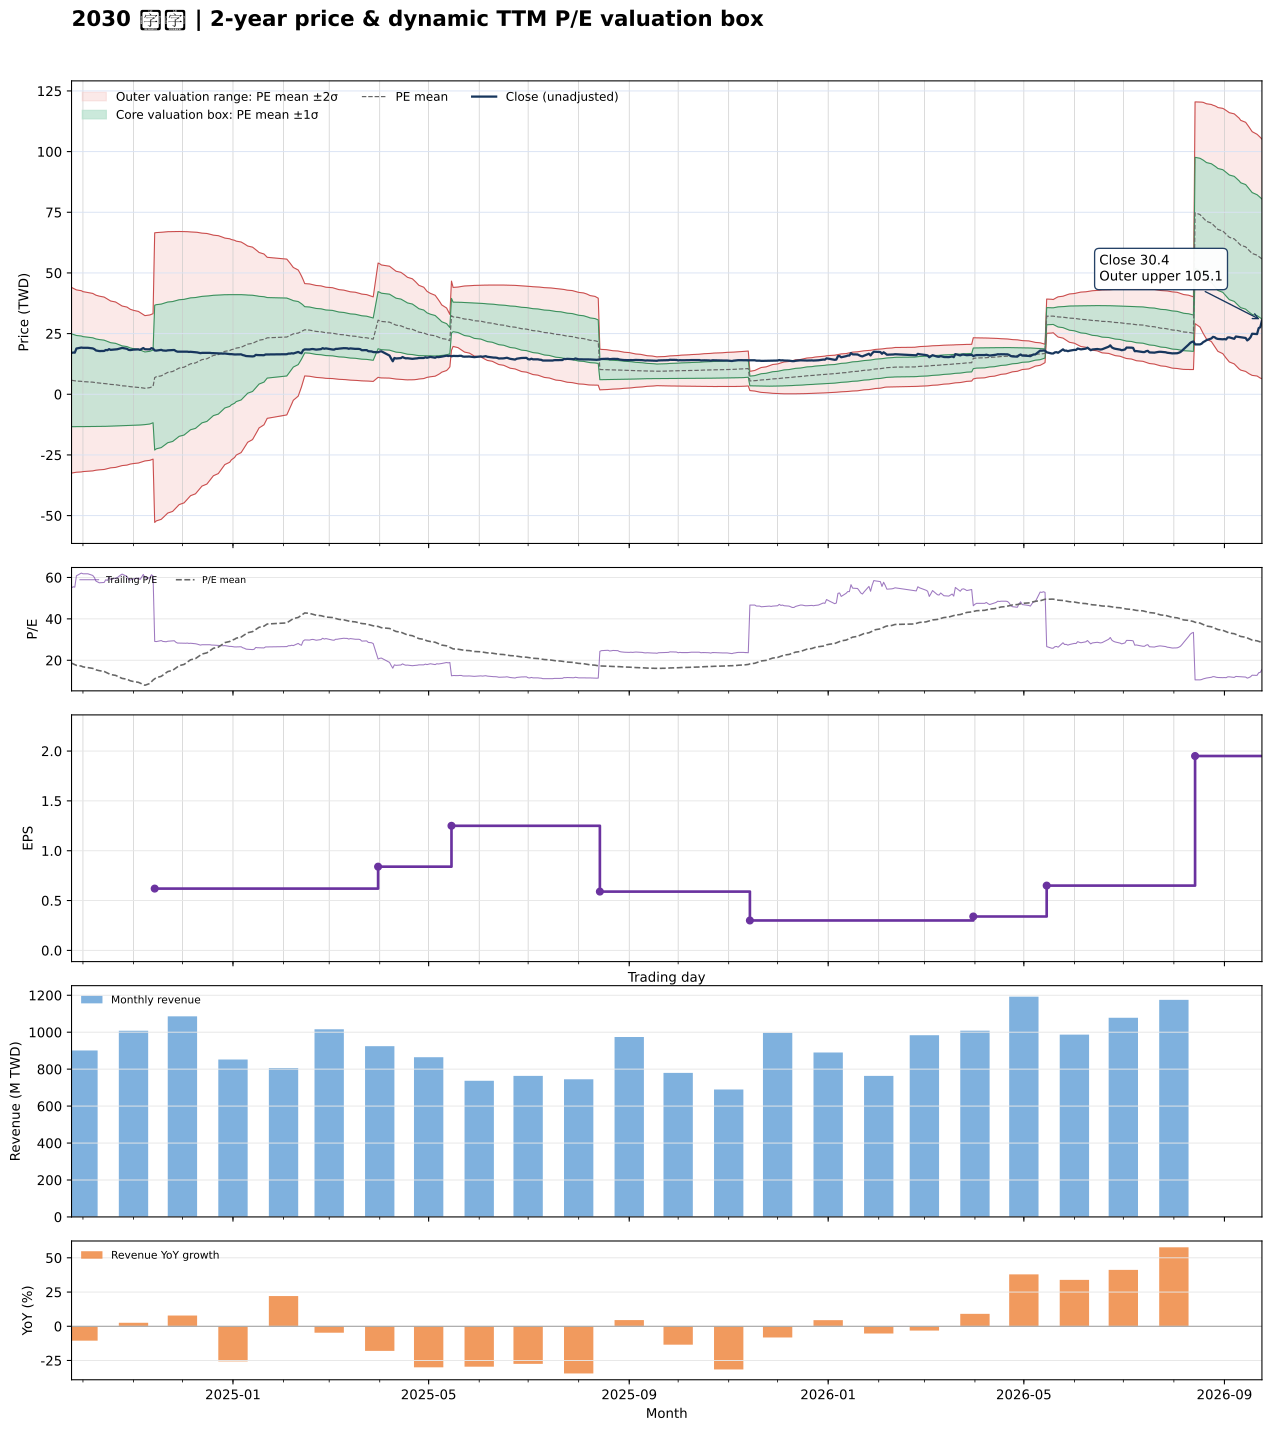

The table this chart was drawn from, first rows:
date, close, available_date, period_end, ttm_eps, pe, pe_mean, pe_std, price_m2, price_m1, price_mean, price_p1, price_p2, forward_eps, forward_pe, forward_pe_mean, forward_pe_std, forward_price_m2, forward_price_m1, forward_price_mean, forward_price_p1, forward_price_p2
2024-09-24, 17.05, 2024-08-14, 2024-06-30, 0.31, 55, 18.63, 61.68, -32.47, -13.35, 5.775, 24.9, 44.02, , , , , , , , , 
2024-09-25, 17.2, 2024-08-14, 2024-06-30, 0.31, 55.48, 18.26, 61.32, -32.36, -13.35, 5.66, 24.67, 43.68, , , , , , , , , 
2024-09-26, 17.15, 2024-08-14, 2024-06-30, 0.31, 55.32, 17.89, 60.96, -32.25, -13.35, 5.545, 24.44, 43.34, , , , , , , , , 
2024-09-27, 18.85, 2024-08-14, 2024-06-30, 0.31, 60.81, 17.54, 60.59, -32.13, -13.35, 5.439, 24.22, 43.01, , , , , , , , , 
2024-09-30, 19.25, 2024-08-14, 2024-06-30, 0.31, 62.1, 17.21, 60.23, -32.01, -13.34, 5.334, 24, 42.67, , , , , , , , , 
2024-10-01, 19.15, 2024-08-14, 2024-06-30, 0.31, 61.77, 16.83, 59.8, -31.86, -13.32, 5.217, 23.76, 42.29, , , , , , , , , 
2024-10-04, 19.15, 2024-08-14, 2024-06-30, 0.31, 61.77, 16.47, 59.39, -31.72, -13.31, 5.105, 23.52, 41.93, , , , , , , , , 
2024-10-07, 18.9, 2024-08-14, 2024-06-30, 0.31, 60.97, 16.1, 58.97, -31.57, -13.29, 4.991, 23.27, 41.55, , , , , , , , , 
2024-10-08, 18.6, 2024-08-14, 2024-06-30, 0.31, 60, 15.74, 58.57, -31.43, -13.28, 4.88, 23.04, 41.2, , , , , , , , , 
2024-10-09, 18.05, 2024-08-14, 2024-06-30, 0.31, 58.23, 15.37, 58.15, -31.29, -13.26, 4.765, 22.79, 40.82, , , , , , , , , 
2024-10-11, 17.8, 2024-08-14, 2024-06-30, 0.31, 57.42, 14.99, 57.72, -31.14, -13.25, 4.647, 22.54, 40.43, , , , , , , , , 
2024-10-14, 17.85, 2024-08-14, 2024-06-30, 0.31, 57.58, 14.61, 57.29, -30.99, -13.23, 4.529, 22.29, 40.05, , , , , , , , , 
2024-10-15, 18.25, 2024-08-14, 2024-06-30, 0.31, 58.87, 14.22, 56.82, -30.82, -13.21, 4.409, 22.03, 39.64, , , , , , , , , 
2024-10-16, 18.15, 2024-08-14, 2024-06-30, 0.31, 58.55, 13.84, 56.36, -30.66, -13.18, 4.291, 21.76, 39.24, , , , , , , , , 
2024-10-17, 18.6, 2024-08-14, 2024-06-30, 0.31, 60, 13.47, 55.9, -30.49, -13.16, 4.175, 21.51, 38.84, , , , , , , , , 
2024-10-18, 18.3, 2024-08-14, 2024-06-30, 0.31, 59.03, 13.09, 55.44, -30.31, -13.13, 4.058, 21.24, 38.43, , , , , , , , , 
2024-10-21, 18.5, 2024-08-14, 2024-06-30, 0.31, 59.68, 12.72, 54.97, -30.14, -13.1, 3.943, 20.98, 38.02, , , , , , , , , 
2024-10-22, 18.55, 2024-08-14, 2024-06-30, 0.31, 59.84, 12.35, 54.5, -29.96, -13.07, 3.83, 20.73, 37.62, , , , , , , , , 
2024-10-23, 18.75, 2024-08-14, 2024-06-30, 0.31, 60.48, 11.99, 54.03, -29.78, -13.03, 3.718, 20.47, 37.22, , , , , , , , , 
2024-10-24, 18.95, 2024-08-14, 2024-06-30, 0.31, 61.13, 11.62, 53.54, -29.59, -12.99, 3.603, 20.2, 36.8, , , , , , , , , 
2024-10-25, 19.1, 2024-08-14, 2024-06-30, 0.31, 61.61, 11.25, 53.03, -29.39, -12.95, 3.489, 19.93, 36.37, , , , , , , , , 
2024-10-28, 18.75, 2024-08-14, 2024-06-30, 0.31, 60.48, 10.88, 52.51, -29.19, -12.91, 3.372, 19.65, 35.93, , , , , , , , , 
2024-10-29, 18.3, 2024-08-14, 2024-06-30, 0.31, 59.03, 10.49, 51.98, -28.98, -12.86, 3.252, 19.37, 35.48, , , , , , , , , 
2024-10-30, 18.2, 2024-08-14, 2024-06-30, 0.31, 58.71, 10.11, 51.45, -28.76, -12.81, 3.133, 19.08, 35.03, , , , , , , , , 
2024-11-01, 18.4, 2024-08-14, 2024-06-30, 0.31, 59.35, 9.732, 50.91, -28.55, -12.77, 3.017, 18.8, 34.58, , , , , , , , , 
2024-11-04, 18.5, 2024-08-14, 2024-06-30, 0.31, 59.68, 9.361, 50.38, -28.33, -12.72, 2.902, 18.52, 34.14, , , , , , , , , 
2024-11-05, 18.3, 2024-08-14, 2024-06-30, 0.31, 59.03, 8.999, 49.86, -28.12, -12.67, 2.79, 18.25, 33.7, , , , , , , , , 
2024-11-06, 18.65, 2024-08-14, 2024-06-30, 0.31, 60.16, 8.648, 49.34, -27.91, -12.61, 2.681, 17.98, 33.27, , , , , , , , , 
2024-11-07, 19.05, 2024-08-14, 2024-06-30, 0.31, 61.45, 8.306, 48.82, -27.7, -12.56, 2.575, 17.71, 32.85, , , , , , , , , 
2024-11-08, 18.55, 2024-08-14, 2024-06-30, 0.31, 59.84, 7.951, 48.29, -27.47, -12.5, 2.465, 17.43, 32.4, , , , , , , , , 
2024-11-11, 18.5, 2024-08-14, 2024-06-30, 0.31, 59.68, 8.784, 48.31, -27.23, -12.25, 2.723, 17.7, 32.67, , , , , , , , , 
2024-11-12, 19, 2024-08-14, 2024-06-30, 0.31, 61.29, 9.631, 48.33, -26.98, -12, 2.986, 17.97, 32.95, , , , , , , , , 
2024-11-13, 18.8, 2024-08-14, 2024-06-30, 0.31, 60.65, 10.47, 48.33, -26.72, -11.74, 3.246, 18.23, 33.21, , , , , , , , , 
2024-11-14, 18.05, 2024-11-14, 2024-09-30, 0.62, 29.11, 11.06, 48.12, -52.81, -22.97, 6.86, 36.69, 66.53, , , , , , , , , 
2024-11-15, 18, 2024-11-14, 2024-09-30, 0.62, 29.03, 11.65, 47.9, -52.17, -22.47, 7.225, 36.92, 66.62, , , , , , , , , 
2024-11-18, 18.3, 2024-11-14, 2024-09-30, 0.62, 29.52, 12.24, 47.68, -51.54, -21.97, 7.589, 37.15, 66.72, , , , , , , , , 
2024-11-19, 18.05, 2024-11-14, 2024-09-30, 0.62, 29.11, 12.82, 47.46, -50.91, -21.48, 7.947, 37.37, 66.8, , , , , , , , , 
2024-11-20, 18, 2024-11-14, 2024-09-30, 0.62, 29.03, 13.39, 47.24, -50.27, -20.98, 8.303, 37.59, 66.87, , , , , , , , , 
2024-11-21, 17.95, 2024-11-14, 2024-09-30, 0.62, 28.95, 13.97, 47, -49.62, -20.48, 8.659, 37.8, 66.94, , , , , , , , , 
2024-11-22, 18.1, 2024-11-14, 2024-09-30, 0.62, 29.19, 14.55, 46.75, -48.95, -19.97, 9.019, 38, 66.99, , , , , , , , , 
2024-11-25, 18.2, 2024-11-14, 2024-09-30, 0.62, 29.35, 15.13, 46.49, -48.27, -19.44, 9.381, 38.21, 67.03, , , , , , , , , 
2024-11-26, 18.25, 2024-11-14, 2024-09-30, 0.62, 29.44, 15.71, 46.23, -47.58, -18.92, 9.742, 38.4, 67.06, , , , , , , , , 
2024-11-27, 17.8, 2024-11-14, 2024-09-30, 0.62, 28.71, 16.29, 45.95, -46.88, -18.39, 10.1, 38.59, 67.08, , , , , , , , , 
2024-11-28, 17.55, 2024-11-14, 2024-09-30, 0.62, 28.31, 16.86, 45.67, -46.18, -17.86, 10.45, 38.77, 67.08, , , , , , , , , 
2024-11-29, 17.55, 2024-11-14, 2024-09-30, 0.62, 28.31, 17.43, 45.38, -45.47, -17.33, 10.81, 38.94, 67.08, , , , , , , , , 
2024-12-02, 17.5, 2024-11-14, 2024-09-30, 0.62, 28.23, 17.99, 45.09, -44.75, -16.8, 11.16, 39.11, 67.06, , , , , , , , , 
2024-12-03, 17.5, 2024-11-14, 2024-09-30, 0.62, 28.23, 18.56, 44.78, -44.03, -16.26, 11.51, 39.27, 67.04, , , , , , , , , 
2024-12-04, 17.55, 2024-11-14, 2024-09-30, 0.62, 28.31, 19.12, 44.47, -43.28, -15.71, 11.86, 39.43, 67, , , , , , , , , 
2024-12-05, 17.45, 2024-11-14, 2024-09-30, 0.62, 28.15, 19.69, 44.15, -42.54, -15.17, 12.21, 39.58, 66.95, , , , , , , , , 
2024-12-06, 17.5, 2024-11-14, 2024-09-30, 0.62, 28.23, 20.25, 43.82, -41.79, -14.62, 12.55, 39.72, 66.89, , , , , , , , , 
2024-12-09, 17.35, 2024-11-14, 2024-09-30, 0.62, 27.98, 20.81, 43.49, -41.02, -14.06, 12.9, 39.86, 66.82, , , , , , , , , 
2024-12-10, 17.25, 2024-11-14, 2024-09-30, 0.62, 27.82, 21.36, 43.14, -40.25, -13.5, 13.24, 39.99, 66.74, , , , , , , , , 
2024-12-11, 17.1, 2024-11-14, 2024-09-30, 0.62, 27.58, 21.92, 42.78, -39.45, -12.93, 13.59, 40.11, 66.64, , , , , , , , , 
2024-12-12, 16.95, 2024-11-14, 2024-09-30, 0.62, 27.34, 22.48, 42.41, -38.65, -12.35, 13.94, 40.23, 66.52, , , , , , , , , 
2024-12-13, 17.05, 2024-11-14, 2024-09-30, 0.62, 27.5, 23.03, 42.03, -37.83, -11.78, 14.28, 40.34, 66.39, , , , , , , , , 
2024-12-16, 17.05, 2024-11-14, 2024-09-30, 0.62, 27.5, 23.59, 41.64, -37, -11.19, 14.62, 40.44, 66.25, , , , , , , , , 
2024-12-17, 17.05, 2024-11-14, 2024-09-30, 0.62, 27.5, 24.15, 41.23, -36.16, -10.59, 14.97, 40.53, 66.1, , , , , , , , , 
2024-12-18, 17.05, 2024-11-14, 2024-09-30, 0.62, 27.5, 24.7, 40.82, -35.31, -9.997, 15.31, 40.62, 65.93, , , , , , , , , 
2024-12-19, 16.95, 2024-11-14, 2024-09-30, 0.62, 27.34, 25.25, 40.4, -34.45, -9.396, 15.65, 40.71, 65.76, , , , , , , , , 
2024-12-20, 16.95, 2024-11-14, 2024-09-30, 0.62, 27.34, 25.8, 39.97, -33.57, -8.788, 16, 40.78, 65.56, , , , , , , , , 
... 427 more rows
